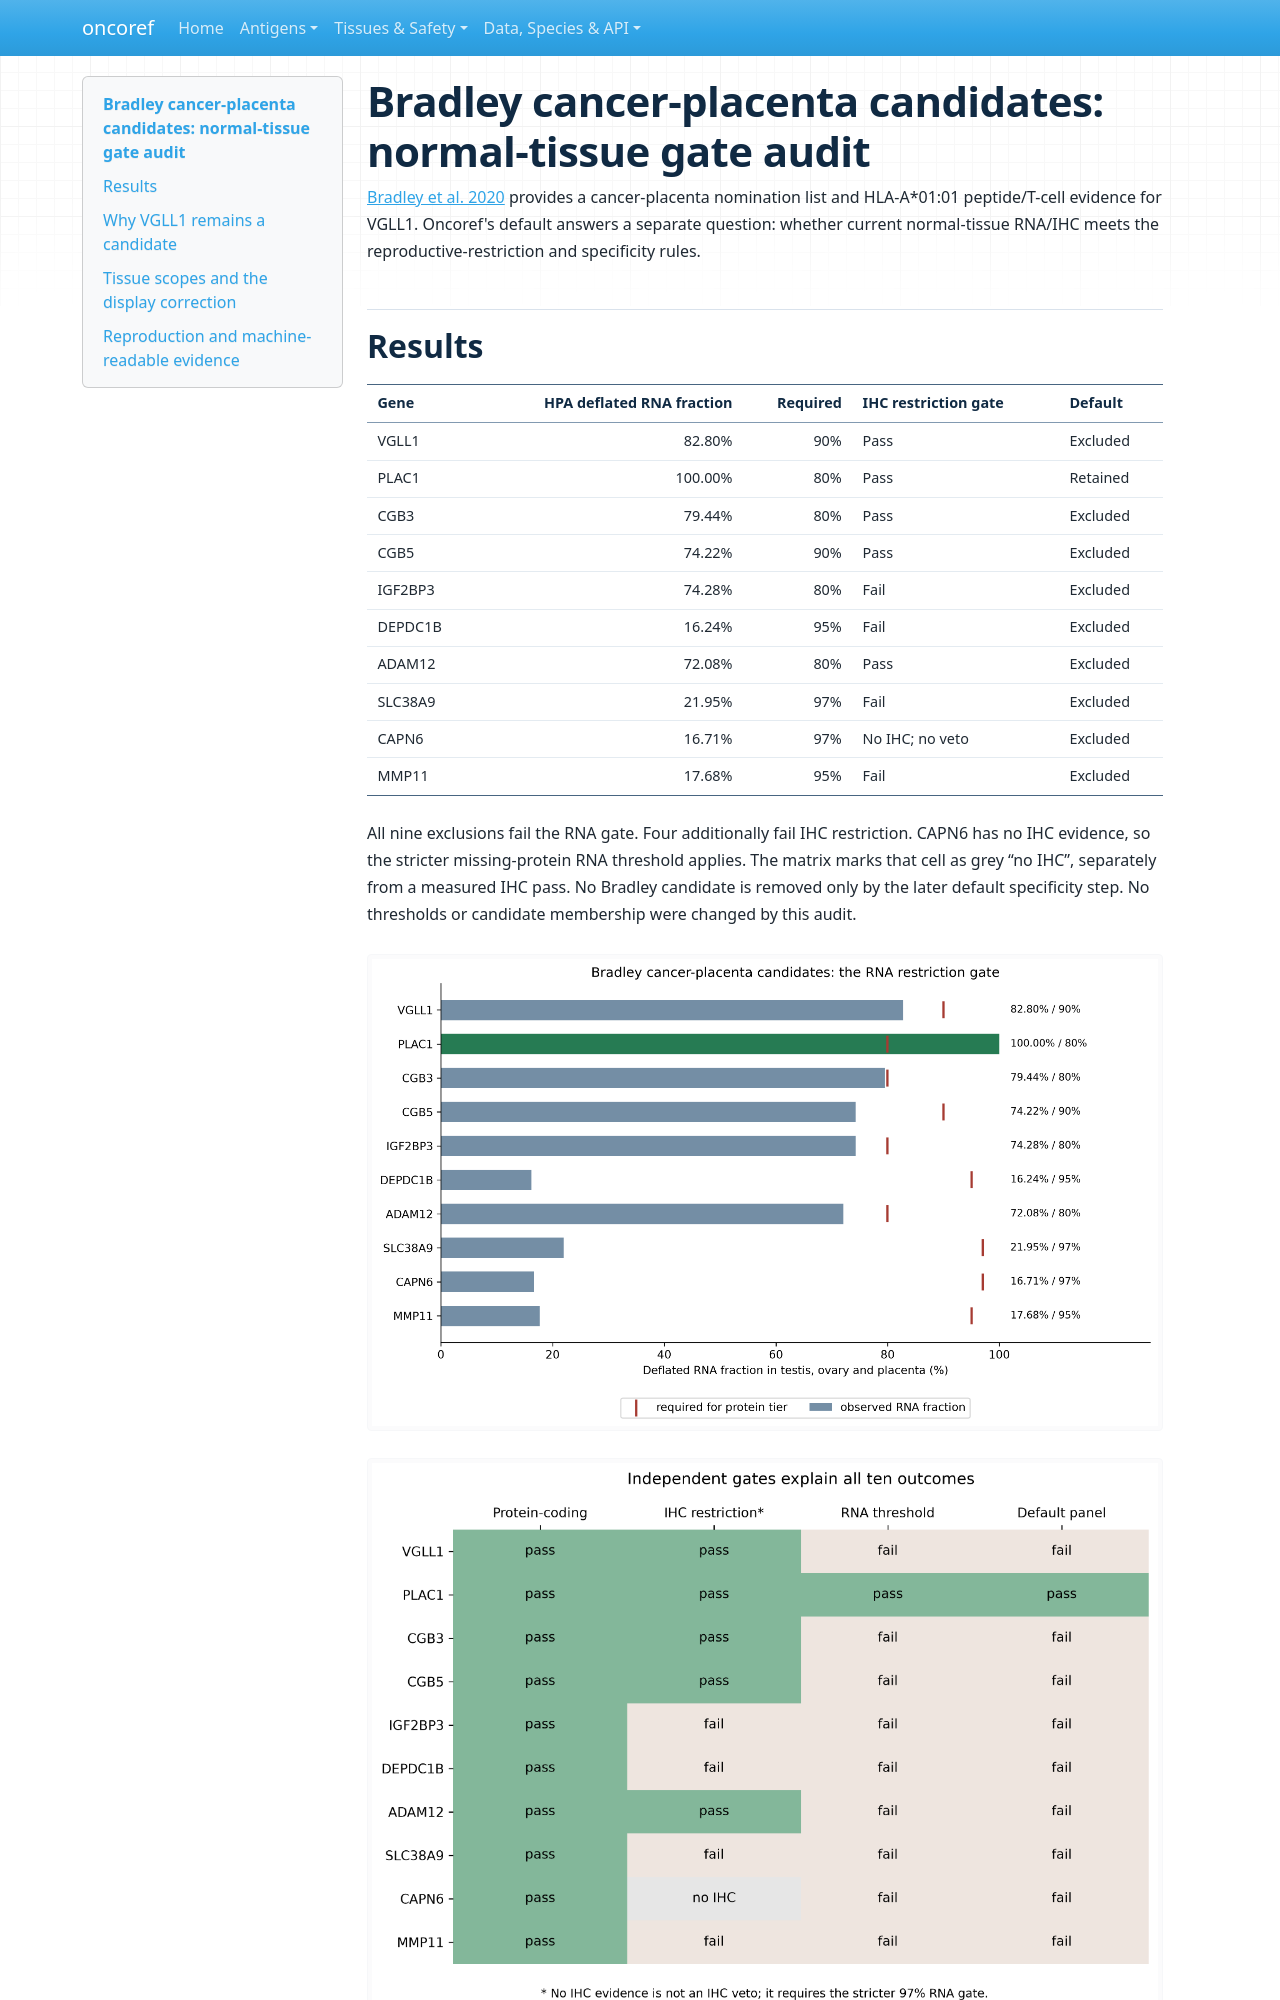

repository: pirl-unc/oncoref · page: cta-bradley-audit/index.html · generator: mkdocs

# Bradley cancer-placenta candidates: normal-tissue gate audit

[Bradley et al. 2020](https://doi.org/10.1038/s41467-020-19141-w) provides a
cancer-placenta nomination list and HLA-A*01:01 peptide/T-cell evidence for VGLL1.
Oncoref's default answers a separate question: whether current normal-tissue
RNA/IHC meets the reproductive-restriction and specificity rules.

## Results

| Gene | HPA deflated RNA fraction | Required | IHC restriction gate | Default |
|---|---:|---:|---|---|
| VGLL1 | 82.80% | 90% | Pass | Excluded |
| PLAC1 | 100.00% | 80% | Pass | Retained |
| CGB3 | 79.44% | 80% | Pass | Excluded |
| CGB5 | 74.22% | 90% | Pass | Excluded |
| IGF2BP3 | 74.28% | 80% | Fail | Excluded |
| DEPDC1B | 16.24% | 95% | Fail | Excluded |
| ADAM12 | 72.08% | 80% | Pass | Excluded |
| SLC38A9 | 21.95% | 97% | Fail | Excluded |
| CAPN6 | 16.71% | 97% | No IHC; no veto | Excluded |
| MMP11 | 17.68% | 95% | Fail | Excluded |

All nine exclusions fail the RNA gate. Four additionally fail IHC restriction.
CAPN6 has no IHC evidence, so the stricter missing-protein RNA threshold applies.
The matrix marks that cell as grey “no IHC”, separately from a measured IHC pass.
No Bradley candidate is removed only by the later default specificity step.
No thresholds or candidate membership were changed by this audit.

![RNA fractions and exact gate thresholds](audits/cta-bradley/bradley-rna-gates.png)
![Independent gate outcomes](audits/cta-bradley/bradley-gate-matrix.png)
